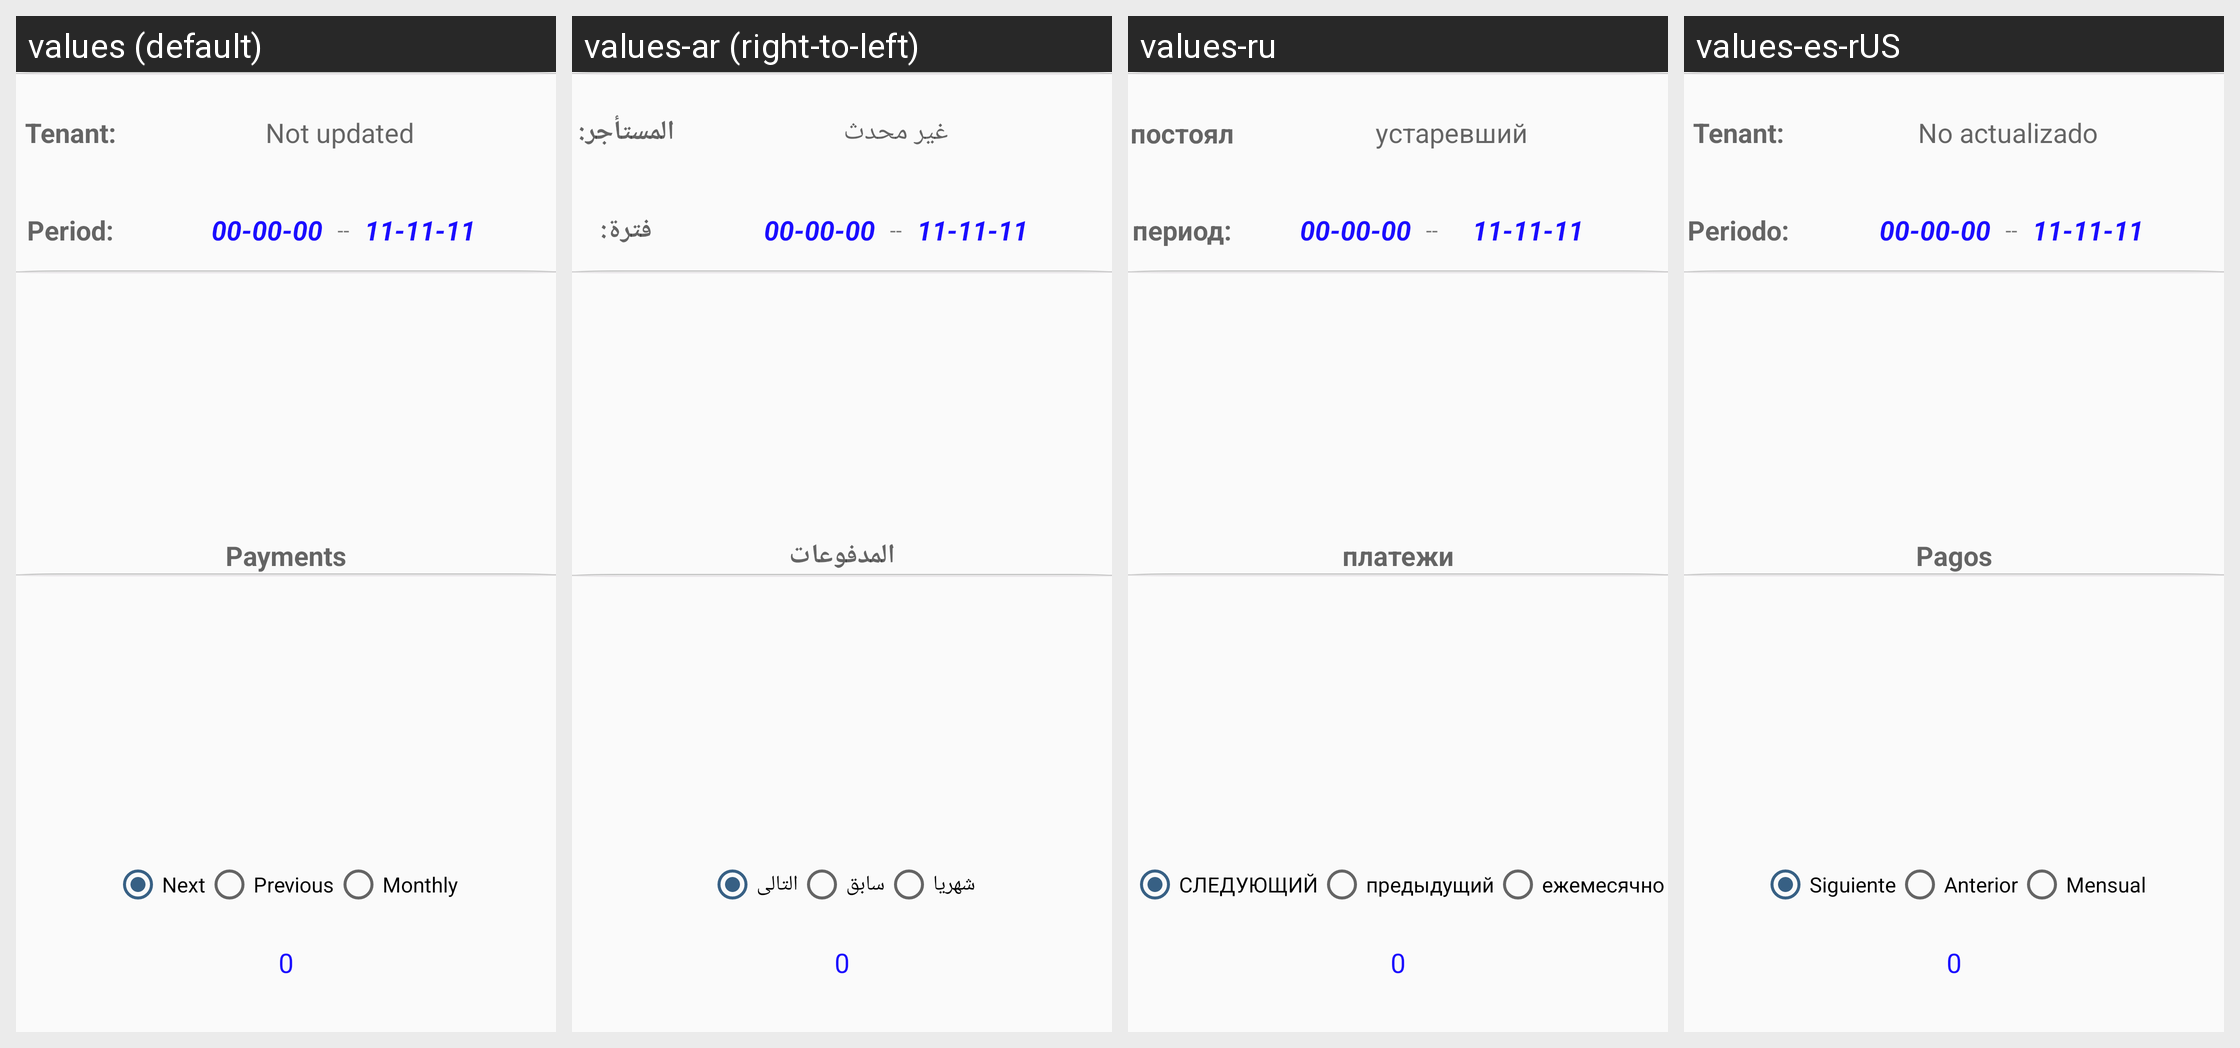

The Android screen above is rendered under several locales of the same app. Produce the string resources it draws, with the default and per-locale values.
Android screen res/layout/main_apartment_info.xml rendered under 4 locales, left to right: values (default), values-ar (right-to-left), values-ru, values-es-rUS. Device: Nexus 5 (rendered at 1080×1920; each locale shown at half size, 540×960, under a caption strip naming it); theme AppTheme.
Other locales in the repository, not shown: values-fr, values-iw, values-zh, values-zh-rTW.
Strings drawn on this screen, with the default value and each locale's value (text and hints the layout hard-codes, and strings that could not be matched under every locale, appear in the picture but are not listed):

tenant1
  values: Tenant:
  values-ar: المستأجر:
  values-ru: постоялец:
  values-es-rUS: Tenant:

not_updated
  values: Not updated
  values-ar: غير محدث
  values-ru: устаревший
  values-es-rUS: No actualizado

period1
  values: Period:
  values-ar: فترة:
  values-ru: период:
  values-es-rUS: Periodo:

payments
  values: Payments
  values-ar: المدفوعات
  values-ru: платежи
  values-es-rUS: Pagos

next
  values: Next
  values-ar: التالى
  values-ru: СЛЕДУЮЩИЙ
  values-es-rUS: Siguiente

prev
  values: Previous
  values-ar: سابق
  values-ru: предыдущий
  values-es-rUS: Anterior

monthly
  values: Monthly
  values-ar: شهريا
  values-ru: ежемесячно
  values-es-rUS: Mensual
